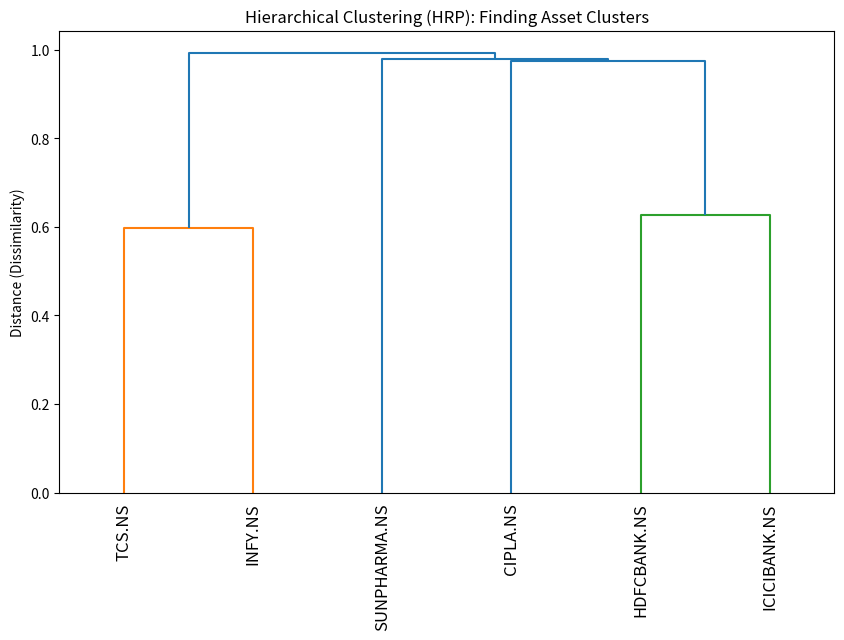

Here is the Python script that generated this plot:
import numpy as np
import pandas as pd
import seaborn as sns
import matplotlib.pyplot as plt
from scipy.cluster.hierarchy import linkage, dendrogram

tickers = ['HDFCBANK.NS', 'ICICIBANK.NS', 'TCS.NS', 'INFY.NS', 'SUNPHARMA.NS', 'CIPLA.NS']
np.random.seed(42)
data = pd.DataFrame(np.random.randn(100, 6), columns=tickers)
data['ICICIBANK.NS'] += data['HDFCBANK.NS'] * 0.8
data['INFY.NS'] += data['TCS.NS'] * 0.8

corr = data.corr()

dist = np.sqrt((1 - corr) / 2)
link = linkage(dist, 'single')

plt.figure(figsize=(10, 6))
dendrogram(link, labels=tickers, leaf_rotation=90)
plt.title('Hierarchical Clustering (HRP): Finding Asset Clusters')
plt.ylabel('Distance (Dissimilarity)')
plt.show()

print("--- HRP INSIGHT ---")
print("Notice how HDFC and ICICI are linked first? The algorithm treats them as one 'Risk Cluster'.")
print("A 'No. 1 Player' allocates capital to the CLUSTERS, not individual stocks.")